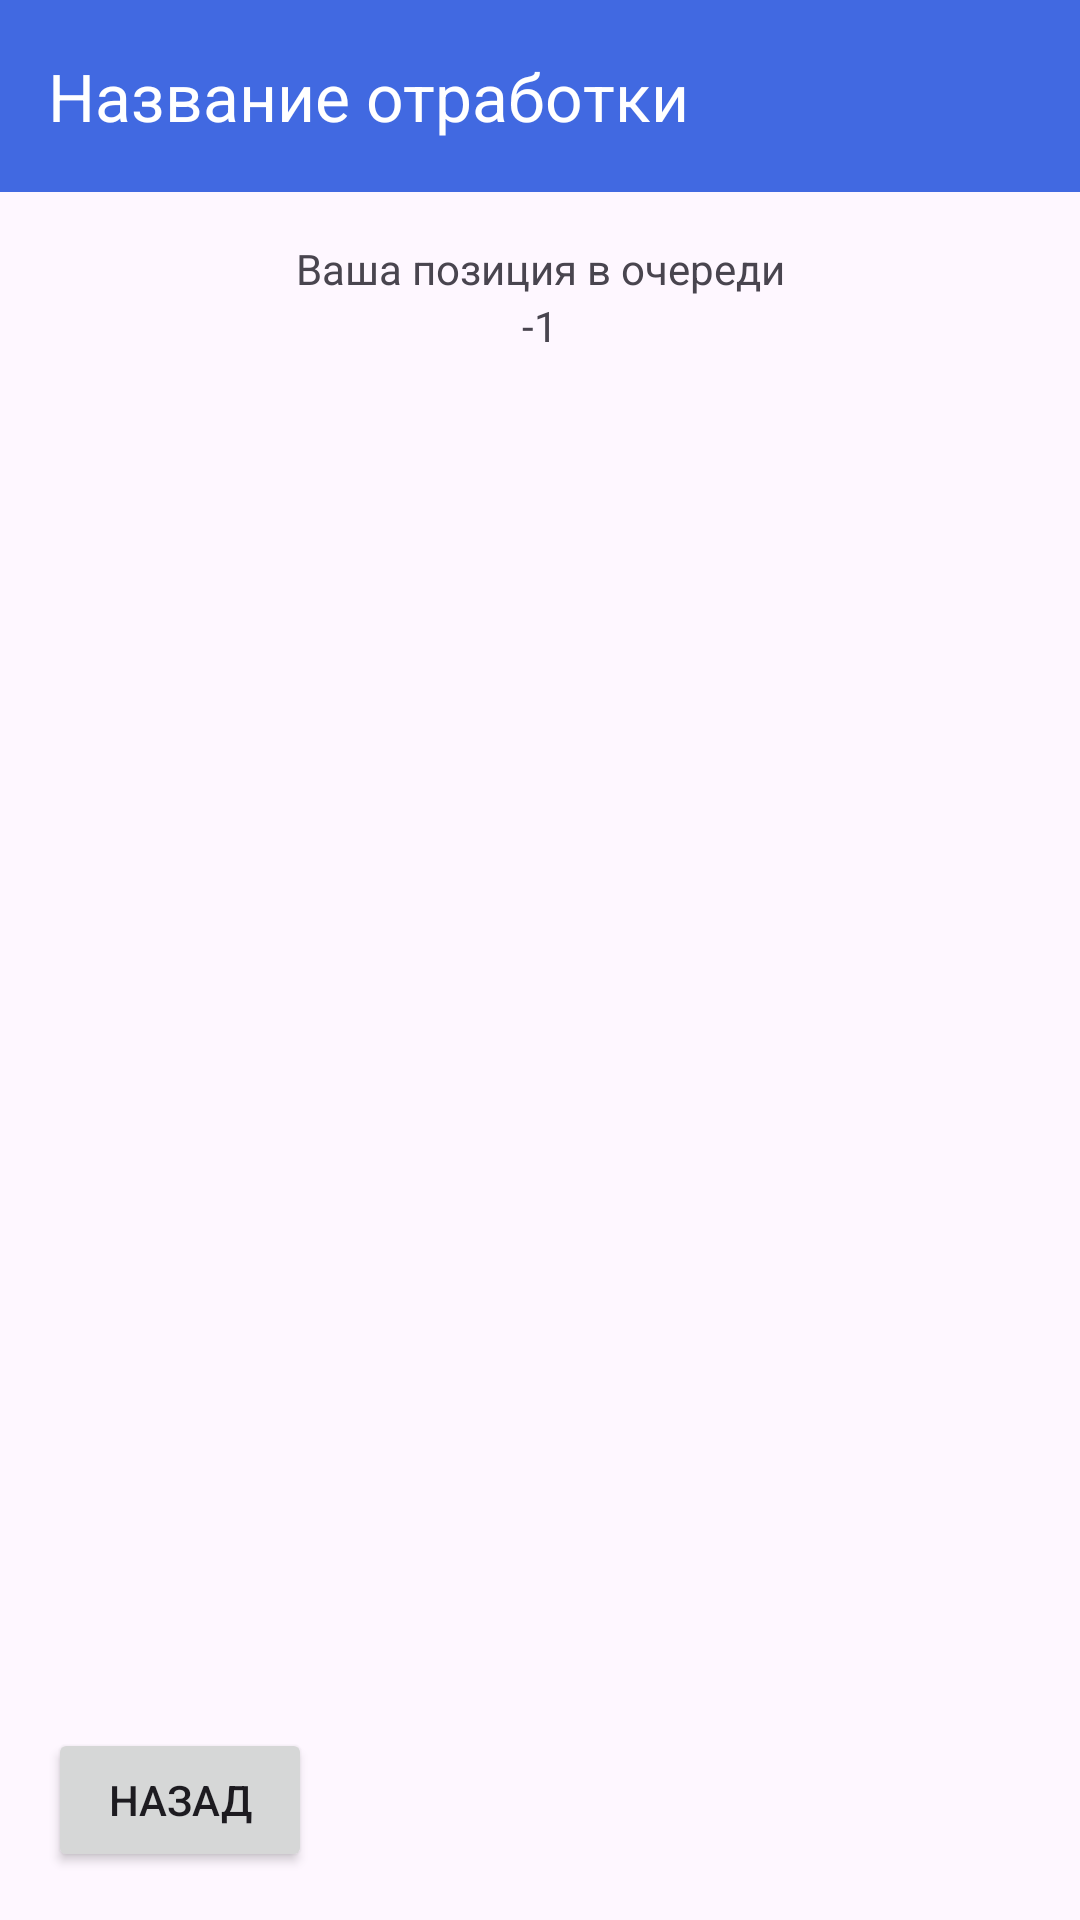

Write the Android layout XML for this screen, with the resource values it uses.
<!-- AndroidManifest.xml: application theme Theme.DebtClearFlowApp -->
<!-- res/layout/activity_repayment_view.xml -->
<?xml version="1.0" encoding="utf-8"?>
<androidx.constraintlayout.widget.ConstraintLayout xmlns:android="http://schemas.android.com/apk/res/android"
    xmlns:app="http://schemas.android.com/apk/res-auto"
    xmlns:tools="http://schemas.android.com/tools"
    android:id="@+id/main"
    android:layout_width="match_parent"
    android:layout_height="match_parent"
    tools:context=".QueueViewActivity">

    <androidx.appcompat.widget.Toolbar
        android:id="@+id/toolbar"
        android:layout_width="match_parent"
        android:layout_height="?attr/actionBarSize"
        android:background="?attr/colorPrimary"
        app:layout_constraintTop_toTopOf="parent"
        app:title="Название отработки"
        app:titleTextColor="@android:color/white" />

    <Button
        android:id="@+id/backButton"
        android:layout_width="wrap_content"
        android:layout_height="wrap_content"
        android:text="Назад"
        app:layout_constraintBottom_toBottomOf="parent"
        app:layout_constraintStart_toStartOf="parent"
        android:layout_margin="16dp" />

    <TextView
        android:id="@+id/queuePositionLabel"
        android:layout_width="wrap_content"
        android:layout_height="wrap_content"
        android:text="Ваша позиция в очереди"
        app:layout_constraintTop_toBottomOf="@+id/toolbar"
        app:layout_constraintStart_toStartOf="parent"
        app:layout_constraintEnd_toEndOf="parent"
        android:layout_marginTop="16dp" />

    <TextView
        android:id="@+id/queuePositionNumber"
        android:layout_width="wrap_content"
        android:layout_height="wrap_content"
        android:text="-1"
        app:layout_constraintEnd_toEndOf="parent"
        app:layout_constraintStart_toStartOf="parent"
        app:layout_constraintTop_toBottomOf="@+id/queuePositionLabel" />
</androidx.constraintlayout.widget.ConstraintLayout>
<!-- resources referenced by this layout -->
<resources>
  <style name="Theme.DebtClearFlowApp" parent="Base.Theme.DebtClearFlowApp" />
  <style name="Base.Theme.DebtClearFlowApp" parent="Theme.Material3.DayNight.NoActionBar">
          
          
          <item name="colorPrimary">@color/colorPrimary</item>
      </style>
  <color name="colorPrimary">#4169E1</color>
</resources>
